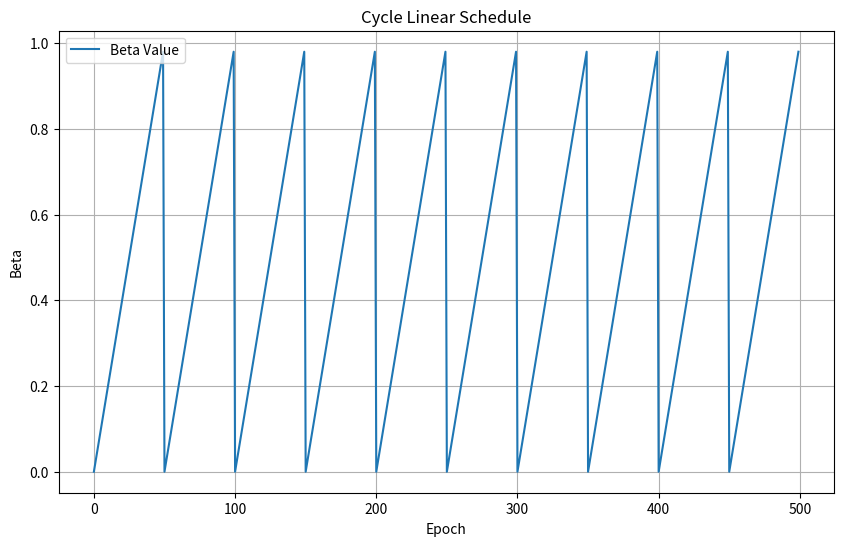

This figure's Python source:
import numpy as np
import matplotlib.pyplot as plt

def frange_cycle_linear(start, stop, n_epoch, n_cycle=4, ratio=0.5):
    L = np.ones(n_epoch)
    period = n_epoch / n_cycle
    step = (stop - start) / (period * ratio)  # linear schedule

    for c in range(n_cycle):
        v, i = start, 0
        while v <= stop and (int(i + c * period) < n_epoch):
            L[int(i + c * period)] = v
            v += step
            i += 1
    return L

n_epoch = 1000
beta_np_cyc = frange_cycle_linear(0.0, 1.0, 500, 10, 1)
plt.figure(figsize=(10, 6))
plt.plot(beta_np_cyc, label='Beta Value')
plt.title('Cycle Linear Schedule')
plt.xlabel('Epoch')
plt.ylabel('Beta')
plt.legend()
plt.grid(True)
plt.show()
